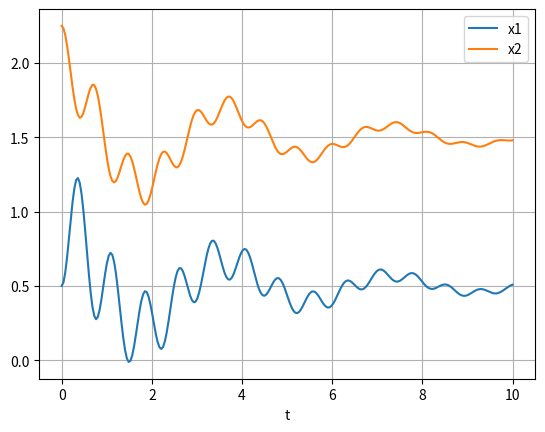

This figure's Python source:
from scipy.integrate import odeint
import matplotlib.pyplot as plt

def vectorfield(w,t,p):
    x1,y1,x2,y2 = w
    m1,m2,k1,k2,L1,L2,b1,b2 = p

    f = [y1,
        (-b1 * y1 - k1 * (x1-L1) + k2 * (x2 - x1 -L2)) / m1,
        y2,
        (-b2 * y2 - k2 * (x2 - x1 - L2))/m2]

    return f

# Parameter values
# Masses:
m1 = 1.0
m2 = 1.5
# Spring constants
k1 = 8.0
k2 = 40.0
# Natural lengths
L1 = 0.5
L2 = 1.0
# Friction coefficients
b1 = 0.8
b2 = 0.5

# Initial conditions
# x1 and x2 are the initial displacements; y1 and y2 are the initial velocities
x1 = 0.5
y1 = 0.0
x2 = 2.25
y2 = 0.0

# ODE solver parameters
abserr = 1.0e-8
relerr = 1.0e-6
stoptime = 10.0
numpoints = 250

t = [stoptime * float(i) / (numpoints - 1) for i in range(numpoints)]

# Pack up the parameters and initial conditions:
p = [m1, m2, k1, k2, L1, L2, b1, b2]
w0 = [x1, y1, x2, y2]

# Call the ODE solver.
wsol = odeint(vectorfield, w0, t, args=(p,),atol=abserr, rtol=relerr)

plt.plot(t,wsol[:,0],label="x1")
plt.plot(t,wsol[:,2],label="x2")
plt.xlabel("t")
plt.legend()
plt.grid()
plt.show()